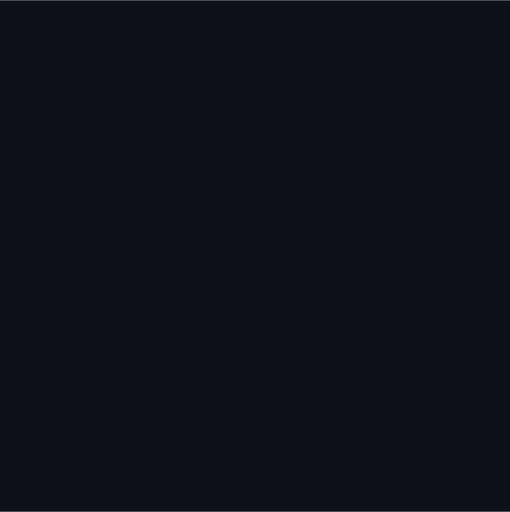
t = 0.00 s
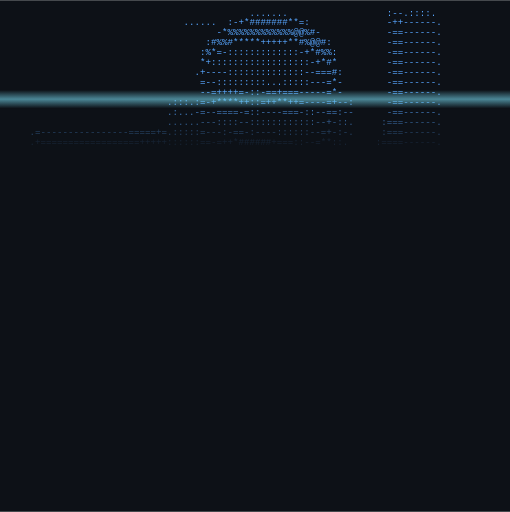
t = 0.65 s
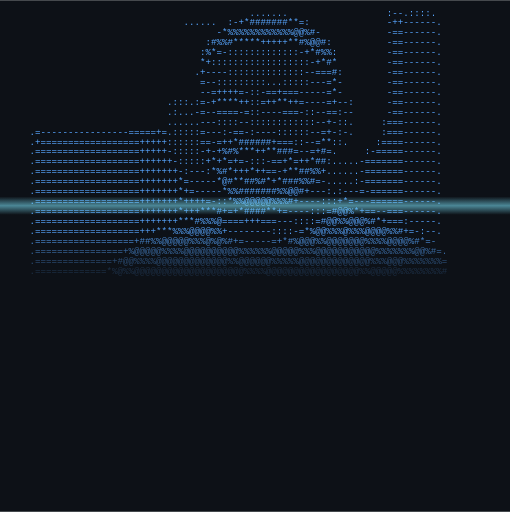
t = 1.30 s
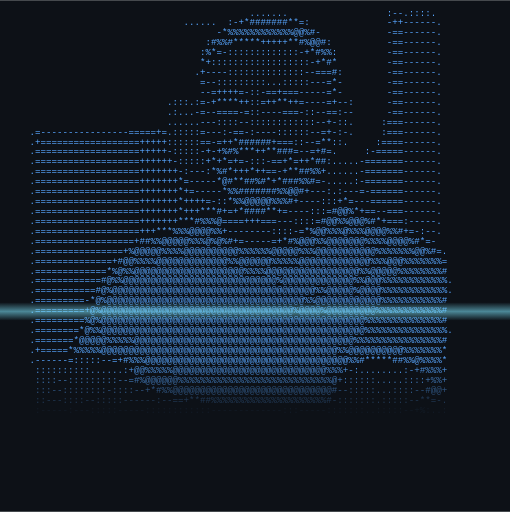
t = 1.94 s
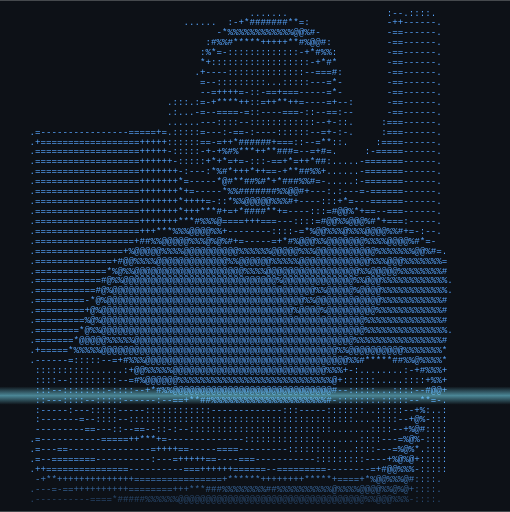
t = 2.44 s
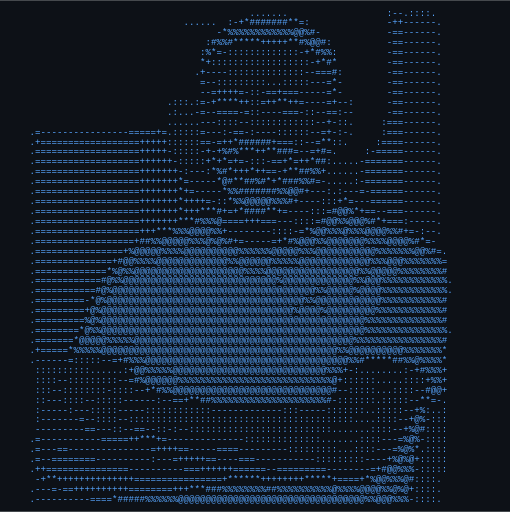
t = 3.20 s

The animated SVG that drew these frames (rendered in a browser with its animation timeline set to each time). Animation: 51 SMIL elements (animate=51); one cycle of 3.20 s, repeats indefinitely.

<svg xmlns="http://www.w3.org/2000/svg" width="668" height="670" viewBox="0 0 668 670">
<defs>
  <style>
    .ascii { font-family: 'Courier New', monospace; font-size: 12px; fill: #58a6ff; }
    text { white-space: pre; }
  </style>
  <linearGradient id="glow" x1="0" y1="0" x2="0" y2="1">
    <stop offset="0%" stop-color="#7ee7ff" stop-opacity="0"/>
    <stop offset="50%" stop-color="#7ee7ff" stop-opacity="0.55"/>
    <stop offset="100%" stop-color="#7ee7ff" stop-opacity="0"/>
  </linearGradient>
</defs>
<rect width="100%" height="100%" fill="#0d1117"/>
<text class="ascii" x="10" y="20" opacity="0">                                            .......                  :--.::::.            <animate attributeName="opacity" from="0" to="1" begin="0.0s" dur="0.25s" fill="freeze"/></text>
<text class="ascii" x="10" y="33" opacity="0">                                ......  :-+*#######**=:              -++------.           <animate attributeName="opacity" from="0" to="1" begin="0.048s" dur="0.25s" fill="freeze"/></text>
<text class="ascii" x="10" y="46" opacity="0">                                      -*%%%%%%%%%%%%@@%#-            -==------.           <animate attributeName="opacity" from="0" to="1" begin="0.096s" dur="0.25s" fill="freeze"/></text>
<text class="ascii" x="10" y="59" opacity="0">                                    :#%%#*****+++++**#%@@#:          -==------.           <animate attributeName="opacity" from="0" to="1" begin="0.144s" dur="0.25s" fill="freeze"/></text>
<text class="ascii" x="10" y="72" opacity="0">                                   :%*=-:::::::::::::-+*#%%:         -==------.           <animate attributeName="opacity" from="0" to="1" begin="0.192s" dur="0.25s" fill="freeze"/></text>
<text class="ascii" x="10" y="85" opacity="0">                                   *+::::::::::::::::::-+*#*         -==------.           <animate attributeName="opacity" from="0" to="1" begin="0.24s" dur="0.25s" fill="freeze"/></text>
<text class="ascii" x="10" y="98" opacity="0">                                  .+----::::::::::::::--===#:        -==------.           <animate attributeName="opacity" from="0" to="1" begin="0.288s" dur="0.25s" fill="freeze"/></text>
<text class="ascii" x="10" y="111" opacity="0">                                   =--:::::::::...:::::---=*-        -==------.           <animate attributeName="opacity" from="0" to="1" begin="0.336s" dur="0.25s" fill="freeze"/></text>
<text class="ascii" x="10" y="124" opacity="0">                                   --=++++=-::-==+===-----=*-        -==------.           <animate attributeName="opacity" from="0" to="1" begin="0.384s" dur="0.25s" fill="freeze"/></text>
<text class="ascii" x="10" y="137" opacity="0">                             .:::.:=-+****++::=++**++=----=+--:      -==------.           <animate attributeName="opacity" from="0" to="1" begin="0.432s" dur="0.25s" fill="freeze"/></text>
<text class="ascii" x="10" y="150" opacity="0">                             .:...-=--====-=::----===-::--==:--      -==------.           <animate attributeName="opacity" from="0" to="1" begin="0.48s" dur="0.25s" fill="freeze"/></text>
<text class="ascii" x="10" y="163" opacity="0">                             ......---::::--::::::::::::--+-::.     :===------.           <animate attributeName="opacity" from="0" to="1" begin="0.528s" dur="0.25s" fill="freeze"/></text>
<text class="ascii" x="10" y="176" opacity="0">    .=----------------=====+=.:::::=---:-==-:----::::::--=+-:-.     :===------.           <animate attributeName="opacity" from="0" to="1" begin="0.576s" dur="0.25s" fill="freeze"/></text>
<text class="ascii" x="10" y="189" opacity="0">    .+==================+++++::::::==-=++*######+===::--=**::.     :====------.           <animate attributeName="opacity" from="0" to="1" begin="0.624s" dur="0.25s" fill="freeze"/></text>
<text class="ascii" x="10" y="202" opacity="0">    .===================+++++-:::::-+-+%#%***++**###=--=+#=.     :-=====------.           <animate attributeName="opacity" from="0" to="1" begin="0.672s" dur="0.25s" fill="freeze"/></text>
<text class="ascii" x="10" y="215" opacity="0">    .===================++++++-:::::+*+*=+=-:::-==+*=++*##:.....-=======------.           <animate attributeName="opacity" from="0" to="1" begin="0.72s" dur="0.25s" fill="freeze"/></text>
<text class="ascii" x="10" y="228" opacity="0">    .===================+++++++-:---:*%#*+++*++==-+**##%%+......-=======------.           <animate attributeName="opacity" from="0" to="1" begin="0.768s" dur="0.25s" fill="freeze"/></text>
<text class="ascii" x="10" y="241" opacity="0">    .===================+++++++*=-----*@#**##%#*+*###%%#=-.....:-=======------.           <animate attributeName="opacity" from="0" to="1" begin="0.816s" dur="0.25s" fill="freeze"/></text>
<text class="ascii" x="10" y="254" opacity="0">    .===================+++++++*+=-----*%%#######%%@@#+---:.:---=-======------.           <animate attributeName="opacity" from="0" to="1" begin="0.864s" dur="0.25s" fill="freeze"/></text>
<text class="ascii" x="10" y="267" opacity="0">    .===================+++++++*++++=-::*%%@@@@@%%%#+----:::+*=---======------.           <animate attributeName="opacity" from="0" to="1" begin="0.912s" dur="0.25s" fill="freeze"/></text>
<text class="ascii" x="10" y="280" opacity="0">    .===================+++++++*+++***#+=+*####**+=----:::=#@@%*+==--===------.           <animate attributeName="opacity" from="0" to="1" begin="0.96s" dur="0.25s" fill="freeze"/></text>
<text class="ascii" x="10" y="293" opacity="0">    .===================+++++++***#%%%@====+++===---::::=#@@%%@@@%#*+===:-----.           <animate attributeName="opacity" from="0" to="1" begin="1.008s" dur="0.25s" fill="freeze"/></text>
<text class="ascii" x="10" y="306" opacity="0">    .===================+++***%%%@@@@%%+--------::::-=*%@@%%%@%%%@@@@%%#+=-:--.           <animate attributeName="opacity" from="0" to="1" begin="1.056s" dur="0.25s" fill="freeze"/></text>
<text class="ascii" x="10" y="319" opacity="0">    .==================+##%%@@@@@%%%@%@%#+=-----=+*#%@@@%%@@@@@@@%%%%@@@@%#*=-            <animate attributeName="opacity" from="0" to="1" begin="1.104s" dur="0.25s" fill="freeze"/></text>
<text class="ascii" x="10" y="332" opacity="0">    .================+%@@@@@%%%%@@@@@@@@@@%%%%%%@@@@@%%%@@@@@@@@@@@%%%%%%%@@%#=.          <animate attributeName="opacity" from="0" to="1" begin="1.152s" dur="0.25s" fill="freeze"/></text>
<text class="ascii" x="10" y="345" opacity="0">    .==============+#@@%%%%@@@@@@@@@@@@@%%@@@@@@%%%%%@@@@@@@@@@@@@%%%@@@%%%%%%%=          <animate attributeName="opacity" from="0" to="1" begin="1.2s" dur="0.25s" fill="freeze"/></text>
<text class="ascii" x="10" y="358" opacity="0">    .=============*%@%%@@@@@@@@@@@@@@@@@@@@%%%%@@@@@@@@@@@@@@@@@%%@@@@@%%%%%%%%#          <animate attributeName="opacity" from="0" to="1" begin="1.248s" dur="0.25s" fill="freeze"/></text>
<text class="ascii" x="10" y="371" opacity="0">    .============#@%%@@@@@@@@@@@@@@@@@@@@@@@@@@@@%@@@@@@@@@@@@@%%@@@%%%%%%%%%%%%.         <animate attributeName="opacity" from="0" to="1" begin="1.296s" dur="0.25s" fill="freeze"/></text>
<text class="ascii" x="10" y="384" opacity="0">    .===========#@%@@@@@@@@@@@@@@@@@@@@@@@@@@@@@@@@@@@@@%%@@@@@%@@@@%%%%%%%%%%%%.         <animate attributeName="opacity" from="0" to="1" begin="1.344s" dur="0.25s" fill="freeze"/></text>
<text class="ascii" x="10" y="397" opacity="0">    .=========-*@%@@@@@@@@@@@@@@@@@@@@@@@@@@@@@@@@@@@@%%@@@@@@@@@@@@%%%%%%%%%%%#          <animate attributeName="opacity" from="0" to="1" begin="1.392s" dur="0.25s" fill="freeze"/></text>
<text class="ascii" x="10" y="410" opacity="0">    .=========+@%@@@@@@@@@@@@@@@@@@@@@@@@@@@@@@@@@@@%@@@@%@@@@@@@@@%%%%%%%%%%%%#          <animate attributeName="opacity" from="0" to="1" begin="1.44s" dur="0.25s" fill="freeze"/></text>
<text class="ascii" x="10" y="423" opacity="0">    .=========%@%@@@@@@@@@@@@@@@@@@@@@@@@@@@@@@@@@@@@@@@@@@@@@@@@%%%%%%%%%%%%%%#          <animate attributeName="opacity" from="0" to="1" begin="1.488s" dur="0.25s" fill="freeze"/></text>
<text class="ascii" x="10" y="436" opacity="0">    .========*@%%@@@@@@@@@@@@@@@@@@@@@@@@@@@@@@@@@@@@@@@@@@@@@@@@%%%%%%%%%%%%%%%.         <animate attributeName="opacity" from="0" to="1" begin="1.536s" dur="0.25s" fill="freeze"/></text>
<text class="ascii" x="10" y="449" opacity="0">    .=======*@@@@@%%%%%@@@@@@@@@@@@@@@@@@@@@@@@@@@@@@@@@@@@@@@@%%%%%%%%%%%%%%%%#          <animate attributeName="opacity" from="0" to="1" begin="1.584s" dur="0.25s" fill="freeze"/></text>
<text class="ascii" x="10" y="462" opacity="0">    .+=====*%%%%%@@@@@@@@@@@@@@@@@@@@@@@@@@@@@@@@@@@@@@@@@@@%%@@@@@@@@@@%%%%%%%*          <animate attributeName="opacity" from="0" to="1" begin="1.632s" dur="0.25s" fill="freeze"/></text>
<text class="ascii" x="10" y="475" opacity="0">    .------=:::::--=+#%%%@@@@@@@@@@@@@@@@@@@@@@@@@@@@@@@@@@@@@%%#*****##%%@%%%%*          <animate attributeName="opacity" from="0" to="1" begin="1.68s" dur="0.25s" fill="freeze"/></text>
<text class="ascii" x="10" y="488" opacity="0">     ::::::::::......:+@@%%%%%@@@@@@@@@@@@@@@@@@@@@@@@@@@@%%%+-:........:-+#%%%+          <animate attributeName="opacity" from="0" to="1" begin="1.728s" dur="0.25s" fill="freeze"/></text>
<text class="ascii" x="10" y="501" opacity="0">     ::::--:::::::::--=#%@@@@@@%%%%%%%%%%%%%%%%%%%%%%%%%%%%@+::::::.....::::+%%+          <animate attributeName="opacity" from="0" to="1" begin="1.776s" dur="0.25s" fill="freeze"/></text>
<text class="ascii" x="10" y="514" opacity="0">     :::--::::::::-::::--+*#%%@@@@@@@@@@@@@@@@@@@@@@@@@@@@@#--:::::...::::--#@@+          <animate attributeName="opacity" from="0" to="1" begin="1.824s" dur="0.25s" fill="freeze"/></text>
<text class="ascii" x="10" y="527" opacity="0">     ::---::::--:::::------:--==+**##%%%%%%%%%%%%%%%%%%%%%#-:::::::.:::::--**=-.          <animate attributeName="opacity" from="0" to="1" begin="1.872s" dur="0.25s" fill="freeze"/></text>
<text class="ascii" x="10" y="540" opacity="0">     :-----:---:::::-----::::::::::::-------------:::-----:::::::..:::::--+%:..:          <animate attributeName="opacity" from="0" to="1" begin="1.92s" dur="0.25s" fill="freeze"/></text>
<text class="ascii" x="10" y="553" opacity="0">     :-------=--::::--:::::::::::::::::::::::::::::::::::::::::....::::--+@%-:::          <animate attributeName="opacity" from="0" to="1" begin="1.968s" dur="0.25s" fill="freeze"/></text>
<text class="ascii" x="10" y="566" opacity="0">     ---------==---::--==--::-:--::::::::::::::::::::::::::.......::::--+%@#::::          <animate attributeName="opacity" from="0" to="1" begin="2.016s" dur="0.25s" fill="freeze"/></text>
<text class="ascii" x="10" y="579" opacity="0">    .=-----------=====++***+=--------------::::::::::::::.......::::---=%@%-::::          <animate attributeName="opacity" from="0" to="1" begin="2.064s" dur="0.25s" fill="freeze"/></text>
<text class="ascii" x="10" y="592" opacity="0">    .=---==---------------=++++==-----====---------:::::::::...::::---=%@%*.::::          <animate attributeName="opacity" from="0" to="1" begin="2.112s" dur="0.25s" fill="freeze"/></text>
<text class="ascii" x="10" y="605" opacity="0">    .=--========----------:---=+++++==----===-----------:::::::::----+%@%@+:::::          <animate attributeName="opacity" from="0" to="1" begin="2.16s" dur="0.25s" fill="freeze"/></text>
<text class="ascii" x="10" y="618" opacity="0">    .++===============----------===++++++======--=========--------=+#@@%%%-:::::          <animate attributeName="opacity" from="0" to="1" begin="2.208s" dur="0.25s" fill="freeze"/></text>
<text class="ascii" x="10" y="631" opacity="0">     -+**++++++++++++++================+******++++++++*****+====+*%@@%%%@#::::.           <animate attributeName="opacity" from="0" to="1" begin="2.256s" dur="0.25s" fill="freeze"/></text>
<text class="ascii" x="10" y="644" opacity="0">    .---=-==++++++++++========+++***###%%%%%%%%##%%%%%%%%%%@%%%%@@@@%%@%@+::::.           <animate attributeName="opacity" from="0" to="1" begin="2.304s" dur="0.25s" fill="freeze"/></text>
<text class="ascii" x="10" y="657" opacity="0">    .----------====*#####%%%%%%@@@@@@@@@@@@@@@@@@@@@@@@@@@@@@@@@@%%@@@%%%-::::.           <animate attributeName="opacity" from="0" to="1" begin="2.352s" dur="0.25s" fill="freeze"/></text>
<rect x="0" y="0" width="668" height="24" fill="url(#glow)"><animate attributeName="y" from="-24" to="670" dur="3.2s" begin="0s" repeatCount="indefinite"/></rect>
</svg>
